Dataset: data (GitHub, marcgror/Pokemon-Classification-using-CNN). Classes: bulbasaur, kyogre, mew, mewtwo, palkia, pikachu, vulpix.

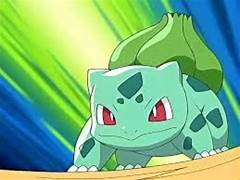
Label: bulbasaur

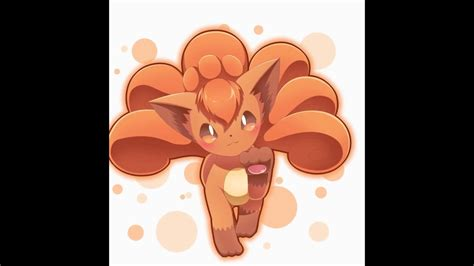
Label: vulpix

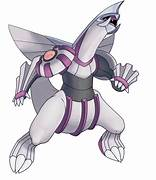
Label: palkia

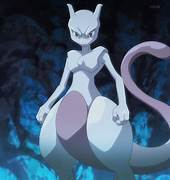
Label: mewtwo

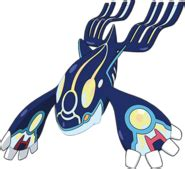
Label: kyogre

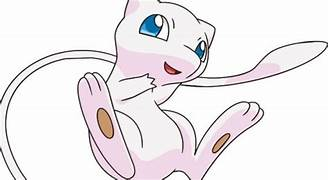
Label: mew
